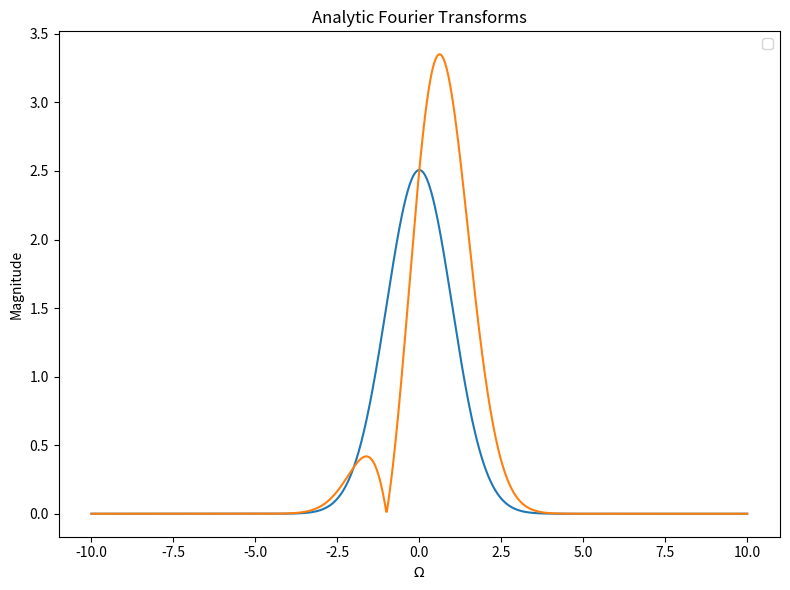

This figure's Python source:
import numpy as np
import matplotlib.pyplot as plt

def F1(Omega, A, omega):
    """ Analytic FT of A exp(-t^2/(2*omega)). """
    return A * np.sqrt(2.0*np.pi*omega) * np.exp(-0.5 * omega * Omega**2)

def F2(Omega, A, omega, beta):
    """ Analytic FT of f2(t). """
    # Common Gaussian factor:
    gauss = np.sqrt(2.0*np.pi*omega) * np.exp(-0.5 * omega * Omega**2)
    return A*gauss + A*beta*(Omega/omega)*gauss

# Make a frequency (Omega) grid for plotting
Omega_vals = np.linspace(-10, 10, 1000)  # for example

# Compute the transforms
F1_vals = F1(Omega_vals, A=1.0, omega=1.0)
F2_vals = F2(Omega_vals, A=1.0, omega=1.0, beta=1.0)

# Plot
plt.figure(figsize=(8,6))
plt.plot(Omega_vals, np.abs(F1_vals))
plt.plot(Omega_vals, np.abs(F2_vals))
plt.title("Analytic Fourier Transforms")
plt.xlabel(r'$\Omega$')
plt.ylabel('Magnitude')
plt.legend()
plt.tight_layout()
plt.show()
